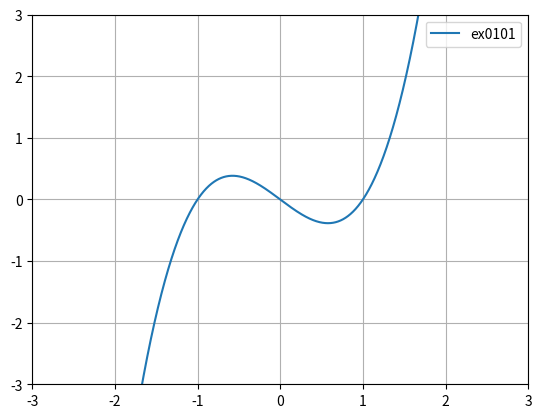

The matplotlib source for this figure:
import matplotlib.pyplot as plt
import numpy as np

fig = plt.figure()
ax = fig.add_subplot(1 , 1 , 1)

x = np.linspace(-100,100,100000)
y = x*(x - 1)*(x + 1)
line, = ax.plot(x,y,label='ex0101')
plt.xlim(-3,3)
plt.ylim(-3,3)
ax.grid()

ax.legend()

plt.show()